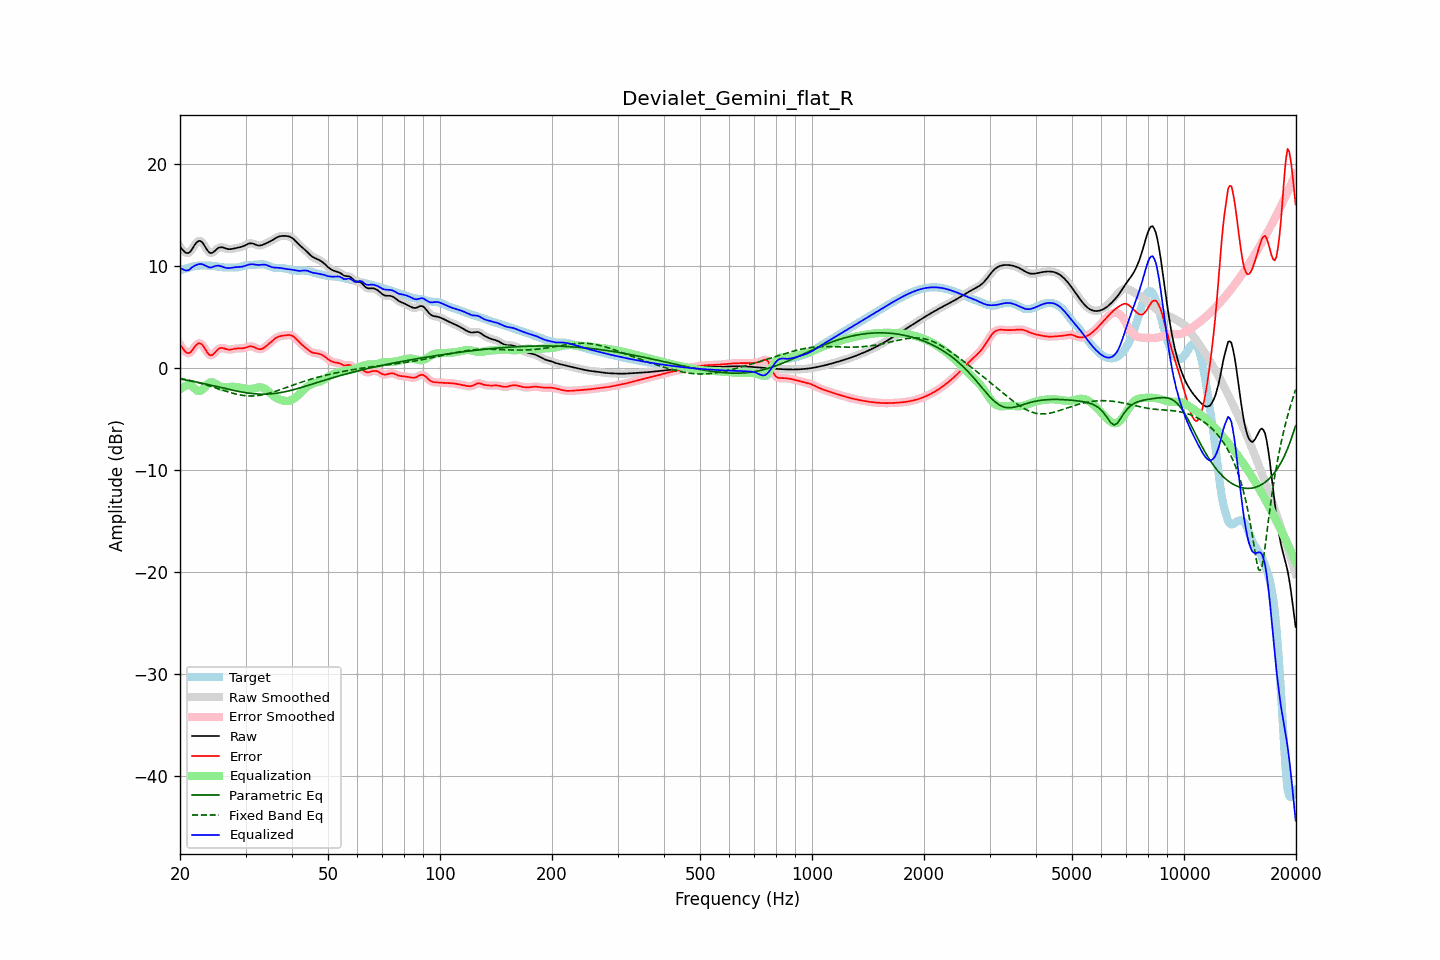

The data file committed next to this chart (first rows):
frequency, raw, error, smoothed, error_smoothed, equalization, parametric_eq, fixed_band_eq, equalized_raw, equalized_smoothed, target
20.00, 11.86, 2.31, 11.89, 2.33, -2.10, -1.08, -1.02, 9.76, 9.79, 9.56
20.20, 11.69, 2.08, 11.66, 2.06, -1.97, -1.11, -1.05, 9.72, 9.70, 9.61
20.40, 11.52, 1.86, 11.49, 1.83, -1.86, -1.14, -1.08, 9.66, 9.63, 9.66
20.61, 11.36, 1.65, 11.37, 1.66, -1.77, -1.16, -1.12, 9.58, 9.59, 9.71
20.81, 11.27, 1.51, 11.27, 1.51, -1.72, -1.19, -1.15, 9.55, 9.56, 9.76
21.02, 11.26, 1.45, 11.26, 1.45, -1.69, -1.22, -1.19, 9.57, 9.57, 9.81
21.23, 11.33, 1.47, 11.35, 1.49, -1.69, -1.25, -1.22, 9.65, 9.67, 9.86
21.44, 11.52, 1.61, 11.53, 1.62, -1.71, -1.28, -1.26, 9.81, 9.82, 9.91
21.66, 11.77, 1.83, 11.77, 1.82, -1.85, -1.31, -1.30, 9.92, 9.91, 9.95
21.87, 12.03, 2.04, 12.02, 2.04, -2.01, -1.34, -1.34, 10.02, 10.01, 9.98
22.09, 12.24, 2.23, 12.24, 2.23, -2.15, -1.37, -1.38, 10.09, 10.09, 10.01
22.31, 12.40, 2.37, 12.39, 2.37, -2.25, -1.40, -1.42, 10.15, 10.14, 10.02
22.54, 12.46, 2.43, 12.45, 2.42, -2.28, -1.44, -1.46, 10.18, 10.18, 10.03
22.76, 12.42, 2.38, 12.41, 2.37, -2.23, -1.47, -1.51, 10.19, 10.18, 10.04
22.99, 12.28, 2.24, 12.27, 2.23, -2.12, -1.50, -1.55, 10.16, 10.15, 10.04
23.22, 12.05, 2.01, 12.05, 2.01, -1.96, -1.54, -1.60, 10.09, 10.09, 10.04
23.45, 11.79, 1.75, 11.79, 1.75, -1.78, -1.57, -1.65, 10.01, 10.01, 10.04
23.69, 11.54, 1.51, 11.54, 1.51, -1.61, -1.61, -1.69, 9.93, 9.93, 10.03
23.92, 11.35, 1.32, 11.36, 1.33, -1.48, -1.64, -1.74, 9.87, 9.88, 10.03
24.16, 11.26, 1.24, 11.27, 1.25, -1.41, -1.68, -1.79, 9.85, 9.86, 10.02
24.40, 11.28, 1.27, 11.29, 1.28, -1.40, -1.72, -1.84, 9.88, 9.89, 10.01
24.65, 11.38, 1.39, 11.38, 1.39, -1.45, -1.75, -1.89, 9.93, 9.93, 9.99
24.89, 11.53, 1.56, 11.52, 1.56, -1.54, -1.79, -1.94, 9.99, 9.99, 9.97
25.14, 11.66, 1.72, 11.66, 1.72, -1.64, -1.83, -2.00, 10.02, 10.02, 9.94
25.39, 11.79, 1.88, 11.77, 1.86, -1.75, -1.86, -2.05, 10.04, 10.02, 9.91
25.65, 11.82, 1.94, 11.82, 1.94, -1.83, -1.90, -2.10, 9.99, 9.99, 9.89
25.91, 11.83, 1.96, 11.83, 1.96, -1.89, -1.94, -2.15, 9.94, 9.94, 9.87
26.16, 11.79, 1.94, 11.79, 1.94, -1.91, -1.97, -2.20, 9.88, 9.88, 9.85
26.43, 11.74, 1.89, 11.74, 1.89, -1.91, -2.01, -2.25, 9.83, 9.84, 9.85
26.69, 11.69, 1.84, 11.69, 1.84, -1.89, -2.05, -2.30, 9.80, 9.80, 9.85
26.96, 11.65, 1.80, 11.66, 1.81, -1.87, -2.08, -2.35, 9.79, 9.79, 9.85
27.23, 11.64, 1.79, 11.65, 1.80, -1.85, -2.12, -2.40, 9.79, 9.80, 9.85
27.50, 11.66, 1.82, 11.66, 1.82, -1.84, -2.15, -2.44, 9.82, 9.82, 9.85
27.77, 11.69, 1.85, 11.69, 1.85, -1.84, -2.19, -2.49, 9.85, 9.85, 9.84
28.05, 11.72, 1.88, 11.72, 1.88, -1.85, -2.22, -2.53, 9.87, 9.87, 9.84
28.33, 11.76, 1.91, 11.75, 1.90, -1.87, -2.26, -2.56, 9.89, 9.88, 9.85
28.62, 11.79, 1.92, 11.79, 1.92, -1.89, -2.29, -2.60, 9.90, 9.90, 9.87
28.90, 11.82, 1.92, 11.82, 1.92, -1.91, -2.32, -2.63, 9.90, 9.90, 9.90
29.19, 11.86, 1.92, 11.86, 1.92, -1.94, -2.35, -2.66, 9.92, 9.92, 9.94
29.48, 11.91, 1.93, 11.92, 1.93, -1.97, -2.38, -2.69, 9.94, 9.95, 9.99
29.78, 11.99, 1.96, 11.99, 1.96, -2.00, -2.40, -2.71, 9.99, 9.99, 10.03
30.08, 12.07, 2.01, 12.07, 2.01, -2.03, -2.43, -2.73, 10.03, 10.04, 10.06
30.38, 12.14, 2.06, 12.14, 2.06, -2.05, -2.45, -2.74, 10.09, 10.09, 10.08
30.68, 12.20, 2.11, 12.20, 2.10, -2.06, -2.47, -2.75, 10.14, 10.13, 10.09
30.99, 12.22, 2.12, 12.22, 2.12, -2.06, -2.49, -2.75, 10.16, 10.16, 10.10
31.30, 12.20, 2.10, 12.20, 2.10, -2.04, -2.51, -2.75, 10.17, 10.16, 10.10
31.61, 12.16, 2.05, 12.15, 2.04, -2.00, -2.53, -2.75, 10.15, 10.15, 10.11
31.93, 12.09, 1.97, 12.09, 1.97, -1.96, -2.54, -2.73, 10.12, 10.13, 10.12
32.24, 12.03, 1.90, 12.03, 1.90, -1.93, -2.55, -2.72, 10.11, 10.11, 10.13
32.57, 12.00, 1.84, 12.00, 1.85, -1.90, -2.56, -2.70, 10.09, 10.10, 10.15
32.89, 12.00, 1.84, 12.01, 1.84, -1.90, -2.57, -2.68, 10.10, 10.11, 10.16
33.22, 12.05, 1.88, 12.05, 1.88, -1.92, -2.57, -2.65, 10.12, 10.12, 10.17
33.55, 12.11, 1.95, 12.11, 1.96, -1.98, -2.57, -2.62, 10.13, 10.13, 10.16
33.89, 12.19, 2.06, 12.18, 2.06, -2.07, -2.57, -2.58, 10.12, 10.12, 10.12
34.23, 12.26, 2.19, 12.26, 2.18, -2.18, -2.56, -2.55, 10.08, 10.08, 10.07
34.57, 12.33, 2.32, 12.33, 2.32, -2.31, -2.56, -2.50, 10.02, 10.02, 10.01
34.92, 12.40, 2.45, 12.40, 2.45, -2.45, -2.55, -2.46, 9.95, 9.95, 9.95
35.27, 12.48, 2.59, 12.49, 2.59, -2.59, -2.53, -2.41, 9.89, 9.89, 9.89
35.62, 12.58, 2.73, 12.58, 2.73, -2.72, -2.52, -2.36, 9.85, 9.86, 9.85
35.97, 12.68, 2.86, 12.68, 2.86, -2.84, -2.50, -2.31, 9.84, 9.84, 9.81
... 635 more rows
